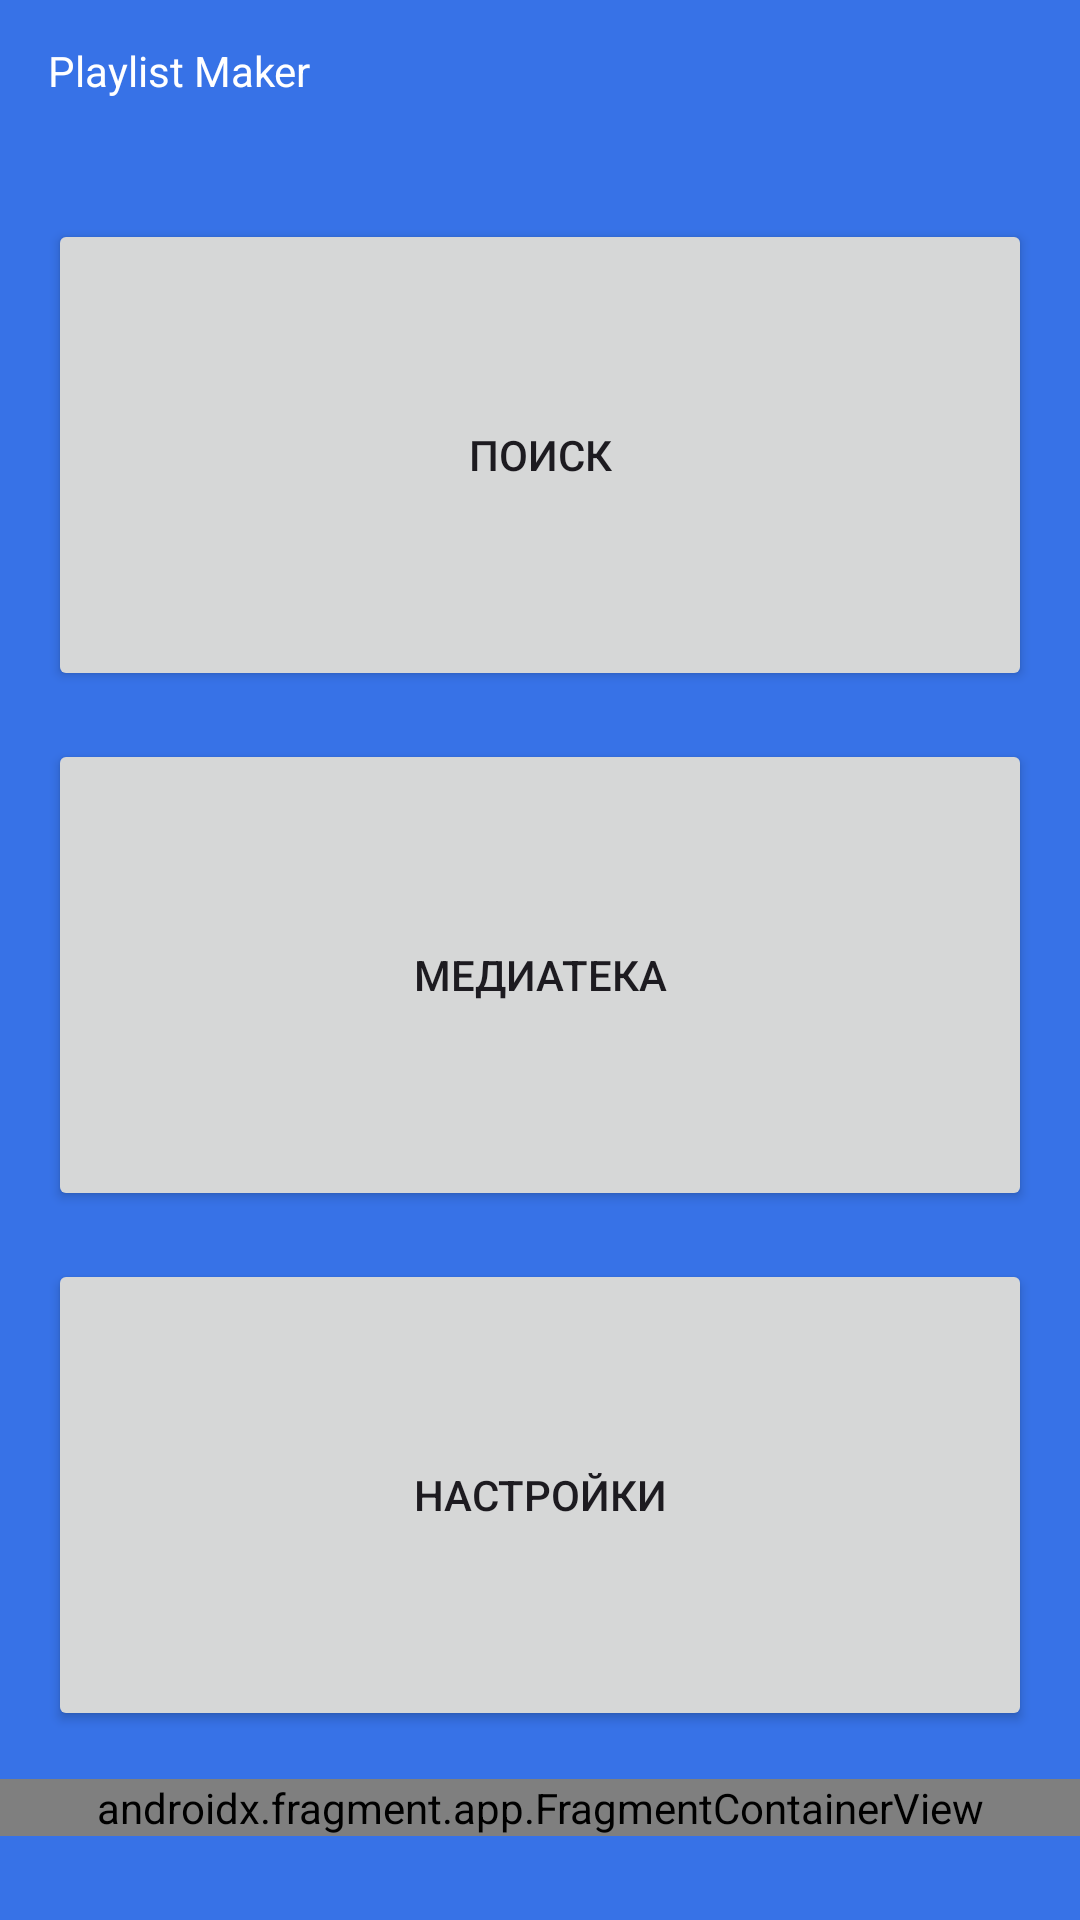

Here is an Android app screen rendered from its layout file. Give the layout XML and the strings, colors and styles it references.
<!-- AndroidManifest.xml: application theme Base.Theme.PlaylistMaker -->
<!-- res/layout/activity_root.xml -->
<?xml version="1.0" encoding="utf-8"?>
<LinearLayout xmlns:android="http://schemas.android.com/apk/res/android"
    xmlns:app="http://schemas.android.com/apk/res-auto"
    xmlns:tools="http://schemas.android.com/tools"
    android:id="@+id/main"
    android:layout_width="match_parent"
    android:layout_height="match_parent"
    android:background="?attr/colorPrimary"
    android:fitsSystemWindows="true"
    android:orientation="vertical"
    android:paddingTop="14dp"
    android:paddingBottom="28dp"
    tools:context=".root.ui.activities.RootActivity">

    <TextView
        style="@style/Title"
        android:layout_width="match_parent"
        android:layout_height="wrap_content"
        android:layout_marginHorizontal="16dp"
        android:layout_marginBottom="40dp"
        android:text="@string/app_name"
        android:textColor="?attr/colorPrimaryVariant" />

    <Button
        android:id="@+id/search"
        style="@style/BtnMainOption"
        android:layout_width="match_parent"
        android:layout_height="0dp"
        android:layout_marginHorizontal="16dp"
        android:layout_marginBottom="@dimen/indent_m"
        android:layout_weight="1"
        android:text="@string/search"
        app:icon="@drawable/search" />

    <Button
        android:id="@+id/media"
        style="@style/BtnMainOption"
        android:layout_width="match_parent"
        android:layout_height="0dp"
        android:layout_marginHorizontal="16dp"
        android:layout_marginBottom="@dimen/indent_m"
        android:layout_weight="1"
        android:text="@string/media"
        app:cornerRadius="@dimen/corner_radius"
        app:icon="@drawable/media" />

    <Button
        android:id="@+id/settings"
        style="@style/BtnMainOption"
        android:layout_width="match_parent"
        android:layout_height="0dp"
        android:layout_marginHorizontal="16dp"
        android:layout_marginBottom="@dimen/indent_m"
        android:layout_weight="1"
        android:text="@string/settings"
        app:icon="@drawable/settings" />

    <androidx.fragment.app.FragmentContainerView
        android:id="@+id/root_fragment"
        android:layout_width="match_parent"
        android:layout_height="wrap_content"
        android:name="androidx.navigation.fragment.NavHostFragment"
        app:navGraph="@navigation/nav_graph"
        app:defaultNavHost="true"/>
</LinearLayout>
<!-- resources referenced by this layout -->
<resources>
  <dimen name="corner_radius">16dp</dimen>
  <dimen name="indent_m">16dp</dimen>
  <!-- drawable media (drawable) -->
  <vector xmlns:android="http://schemas.android.com/apk/res/android"
      android:width="25dp"
      android:height="24dp"
      android:viewportWidth="25"
      android:viewportHeight="24">
      <path
          android:fillColor="@color/black"
          android:pathData="M20.5,2H8.5C7.4,2 6.5,2.9 6.5,4V16C6.5,17.1 7.4,18 8.5,18H20.5C21.6,18 22.5,17.1 22.5,16V4C22.5,2.9 21.6,2 20.5,2ZM18.5,7H15.5V12.5C15.5,13.88 14.38,15 13,15C11.62,15 10.5,13.88 10.5,12.5C10.5,11.12 11.62,10 13,10C13.57,10 14.08,10.19 14.5,10.51V5H18.5V7ZM4.5,6H2.5V20C2.5,21.1 3.4,22 4.5,22H18.5V20H4.5V6Z" />
  </vector>
  <!-- drawable search (drawable) -->
  <vector xmlns:android="http://schemas.android.com/apk/res/android"
      android:width="24dp"
      android:height="24dp"
      android:viewportWidth="24"
      android:viewportHeight="24">
      <path
          android:fillColor="@color/black"
          android:pathData="M16.579,14.95H15.721L15.417,14.656C16.481,13.418 17.122,11.81 17.122,10.061C17.122,6.161 13.961,3 10.061,3C6.161,3 3,6.161 3,10.061C3,13.961 6.161,17.122 10.061,17.122C11.81,17.122 13.418,16.481 14.656,15.417L14.95,15.721V16.579L20.381,22L22,20.381L16.579,14.95ZM10.061,14.95C7.356,14.95 5.173,12.766 5.173,10.061C5.173,7.356 7.356,5.173 10.061,5.173C12.766,5.173 14.95,7.356 14.95,10.061C14.95,12.766 12.766,14.95 10.061,14.95Z" />
  </vector>
  <!-- drawable settings (drawable) -->
  <vector xmlns:android="http://schemas.android.com/apk/res/android"
      android:width="24dp"
      android:height="24dp"
      android:viewportWidth="24"
      android:viewportHeight="24">
      <path
          android:fillColor="@color/black"
          android:pathData="M19.14,12.94C19.18,12.64 19.2,12.33 19.2,12C19.2,11.68 19.18,11.36 19.13,11.06L21.16,9.48C21.34,9.34 21.39,9.07 21.28,8.87L19.36,5.55C19.24,5.33 18.99,5.26 18.77,5.33L16.38,6.29C15.88,5.91 15.35,5.59 14.76,5.35L14.4,2.81C14.36,2.57 14.16,2.4 13.92,2.4H10.08C9.84,2.4 9.65,2.57 9.61,2.81L9.25,5.35C8.66,5.59 8.12,5.92 7.63,6.29L5.24,5.33C5.02,5.25 4.77,5.33 4.65,5.55L2.74,8.87C2.62,9.08 2.66,9.34 2.86,9.48L4.89,11.06C4.84,11.36 4.8,11.69 4.8,12C4.8,12.31 4.82,12.64 4.87,12.94L2.84,14.52C2.66,14.66 2.61,14.93 2.72,15.13L4.64,18.45C4.76,18.67 5.01,18.74 5.23,18.67L7.62,17.71C8.12,18.09 8.65,18.41 9.24,18.65L9.6,21.19C9.65,21.43 9.84,21.6 10.08,21.6H13.92C14.16,21.6 14.36,21.43 14.39,21.19L14.75,18.65C15.34,18.41 15.88,18.09 16.37,17.71L18.76,18.67C18.98,18.75 19.23,18.67 19.35,18.45L21.27,15.13C21.39,14.91 21.34,14.66 21.15,14.52L19.14,12.94ZM12,15.6C10.02,15.6 8.4,13.98 8.4,12C8.4,10.02 10.02,8.4 12,8.4C13.98,8.4 15.6,10.02 15.6,12C15.6,13.98 13.98,15.6 12,15.6Z" />
  </vector>
  <string name="app_name">Playlist Maker</string>
  <string name="media">Медиатека</string>
  <string name="search">Поиск</string>
  <string name="settings">Настройки</string>
  <style name="Base.Theme.PlaylistMaker" parent="Theme.Material3.DayNight.NoActionBar">
          
  
          
          <item name="colorPrimary">@color/blue</item>
          <item name="colorPrimaryVariant">@color/white</item>
          <item name="colorOnPrimary">@color/black</item>
  
          
          <item name="colorSecondary">@color/white</item>
          <item name="colorSecondaryVariant">@color/black</item>
          <item name="colorOnSecondary">@color/gray</item>
  
          <item name="android:statusBarColor">?attr/colorPrimaryVariant</item>
      </style>
  <color name="black">#1A1B22</color>
  <color name="blue">#3772E7</color>
  <color name="white">#FFFFFFFF</color>
  <color name="gray">#AEAFB4</color>
</resources>
